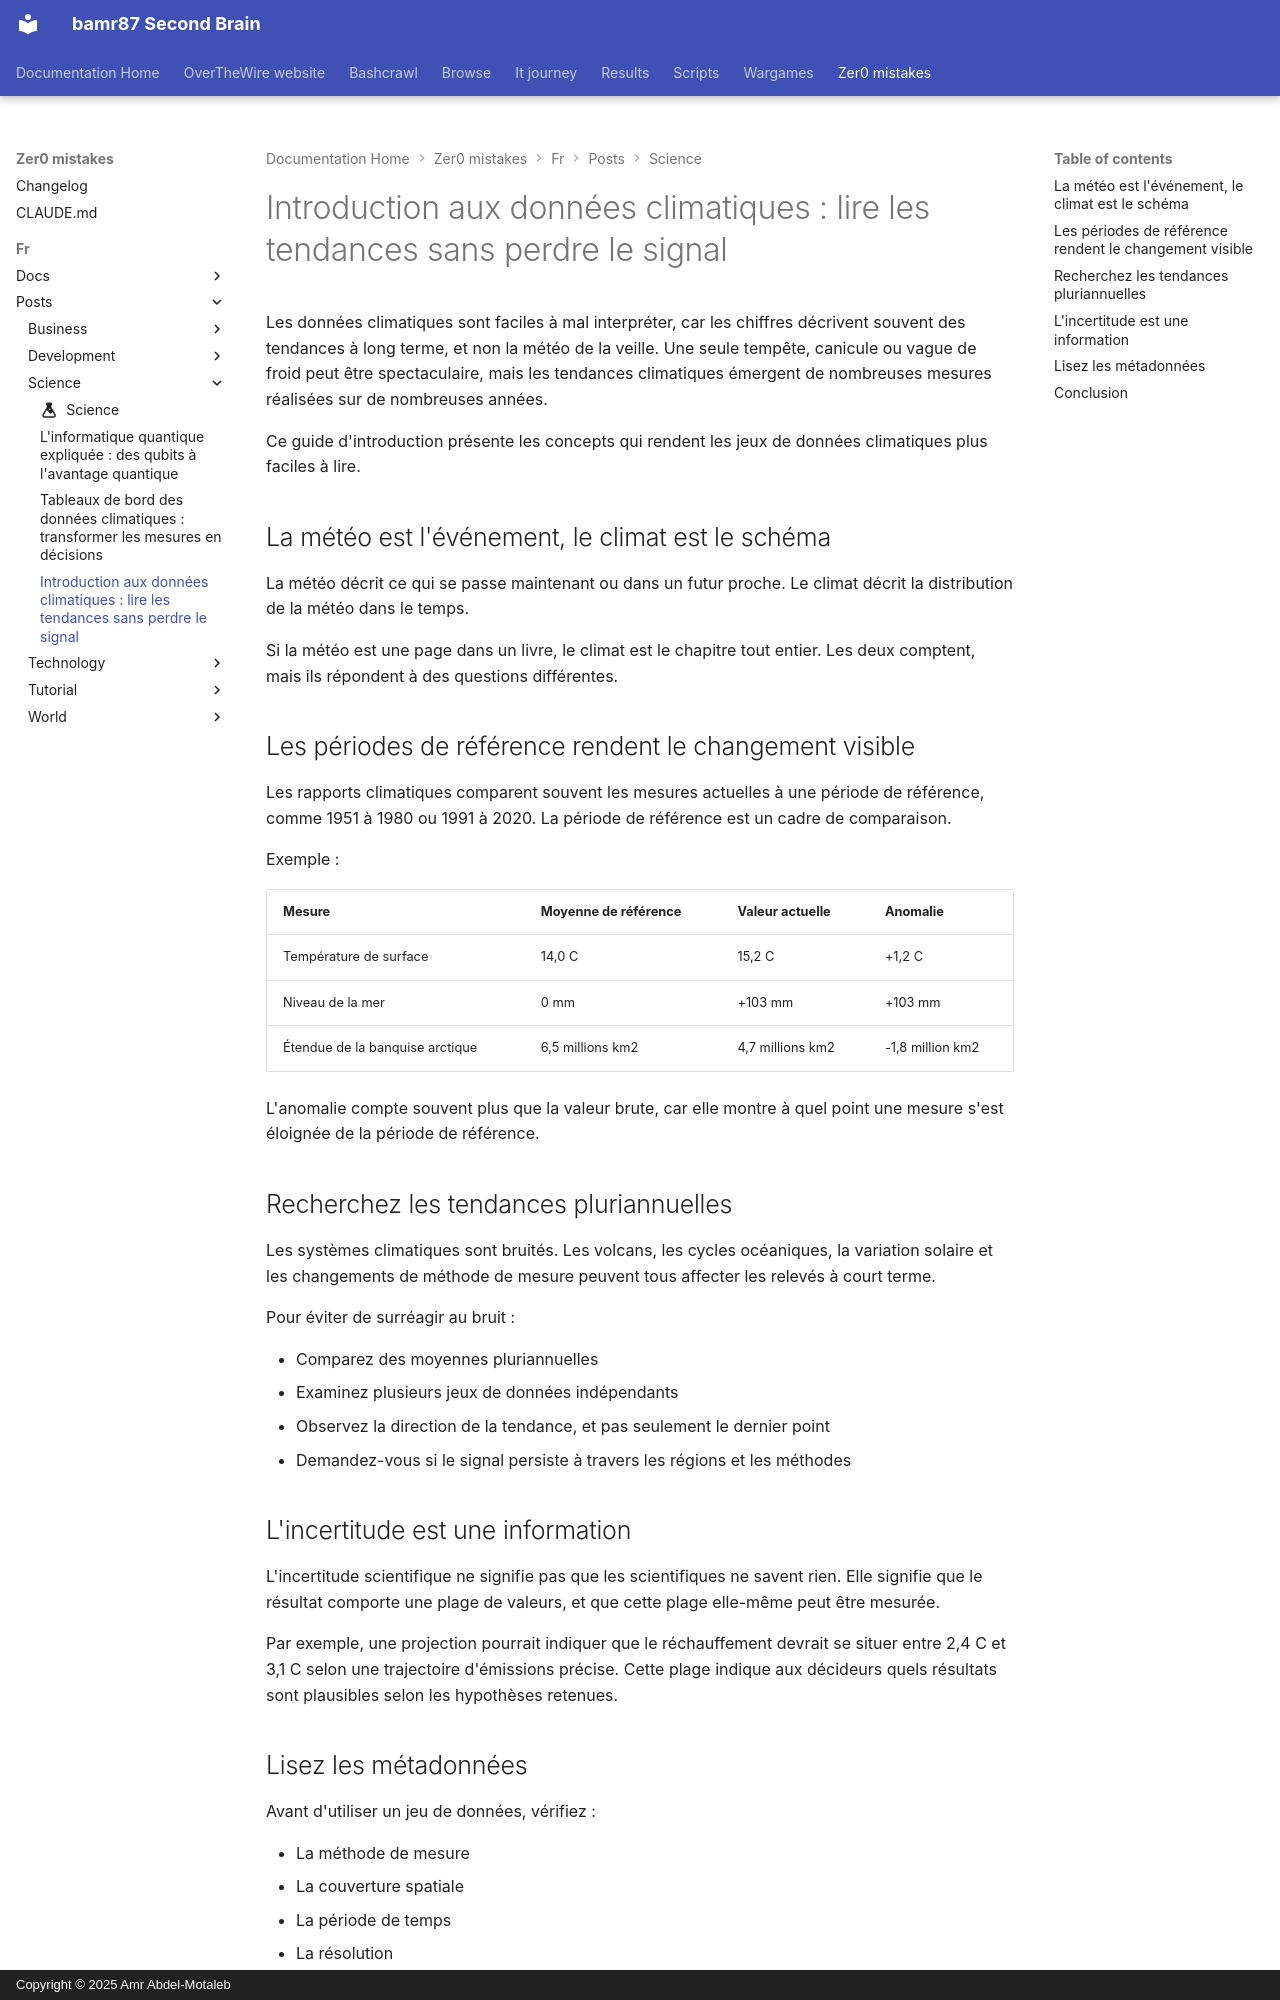

repository: bamr87/README · page: zer0-mistakes/fr/posts/science/2026-04-28-climate-data-primer/index.html · generator: mkdocs · copyright: Copyright © 2025 Amr Abdel-Motaleb

---
author: default
categories:
- Science
date: 2026-04-28 09:30:00+00:00
description: Un exemple d'article scientifique expliquant comment interpréter les
  jeux de données climatiques, les périodes de référence, les anomalies et l'incertitude.
draft: false
estimated_reading_time: 8 min
featured: false
lang: fr
lastmod: 2026-04-28 09:30:00+00:00
layout: article
machine_translated: true
permalink: /fr/posts/2026/04/28/climate-data-primer/
preview: /images/previews/climate-data-primer-reading-trends-without-losing-.png
source_file: fr/posts/science/2026-04-28-climate-data-primer.md
source_repo: bamr87/zer0-mistakes
source_url: https://github.com/bamr87/zer0-mistakes/blob/main/fr/posts/science/2026-04-28-climate-data-primer.md
tags:
- climate
- data
- statistics
- research
title: 'Introduction aux données climatiques : lire les tendances sans perdre le signal'
translated_from_sha: 90f6bb8478b6
translation_of: pages/_posts/science/2026-04-28-climate-data-primer.md
translation_source_url: /posts/2026/04/28/climate-data-primer/
---

Les données climatiques sont faciles à mal interpréter, car les chiffres décrivent souvent des tendances à long terme, et non la météo de la veille. Une seule tempête, canicule ou vague de froid peut être spectaculaire, mais les tendances climatiques émergent de nombreuses mesures réalisées sur de nombreuses années.

Ce guide d'introduction présente les concepts qui rendent les jeux de données climatiques plus faciles à lire.

## La météo est l'événement, le climat est le schéma

La météo décrit ce qui se passe maintenant ou dans un futur proche. Le climat décrit la distribution de la météo dans le temps.

Si la météo est une page dans un livre, le climat est le chapitre tout entier. Les deux comptent, mais ils répondent à des questions différentes.

## Les périodes de référence rendent le changement visible

Les rapports climatiques comparent souvent les mesures actuelles à une période de référence, comme 1951 à 1980 ou 1991 à 2020. La période de référence est un cadre de comparaison.

Exemple :

| Mesure | Moyenne de référence | Valeur actuelle | Anomalie |
| --- | --- | --- | --- |
| Température de surface | 14,0 C | 15,2 C | +1,2 C |
| Niveau de la mer | 0 mm | +103 mm | +103 mm |
| Étendue de la banquise arctique | 6,5 millions km2 | 4,7 millions km2 | -1,8 million km2 |

L'anomalie compte souvent plus que la valeur brute, car elle montre à quel point une mesure s'est éloignée de la période de référence.

## Recherchez les tendances pluriannuelles

Les systèmes climatiques sont bruités. Les volcans, les cycles océaniques, la variation solaire et les changements de méthode de mesure peuvent tous affecter les relevés à court terme.

Pour éviter de surréagir au bruit :

- Comparez des moyennes pluriannuelles
- Examinez plusieurs jeux de données indépendants
- Observez la direction de la tendance, et pas seulement le dernier point
- Demandez-vous si le signal persiste à travers les régions et les méthodes

## L'incertitude est une information

L'incertitude scientifique ne signifie pas que les scientifiques ne savent rien. Elle signifie que le résultat comporte une plage de valeurs, et que cette plage elle-même peut être mesurée.

Par exemple, une projection pourrait indiquer que le réchauffement devrait se situer entre 2,4 C et 3,1 C selon une trajectoire d'émissions précise. Cette plage indique aux décideurs quels résultats sont plausibles selon les hypothèses retenues.
